Run: headless pygame with SDL's dummy video driver; simulated clock (each Clock.tick advances the game by its frame time, no real sleeping); random seed 0; keys injected as events and as key.get_pressed() state; no mouse input.
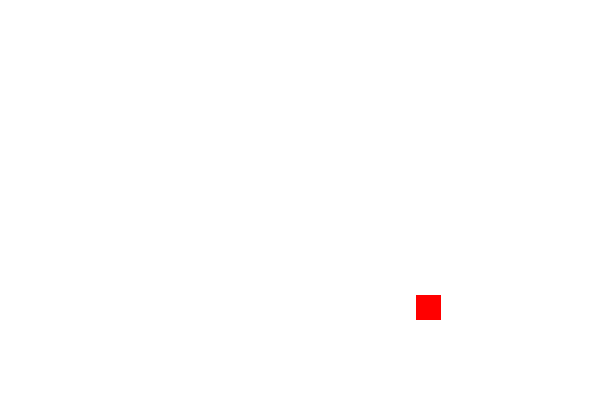
Frame 1 of 4 · flips 1–60 · no input
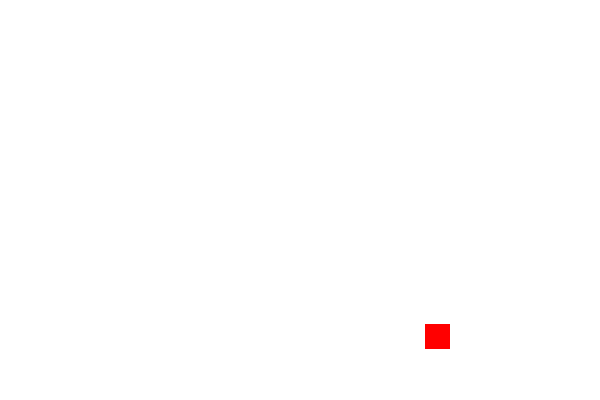
Frame 2 of 4 · flips 61–180 · tapped SPACE, RETURN · held RIGHT (→), D
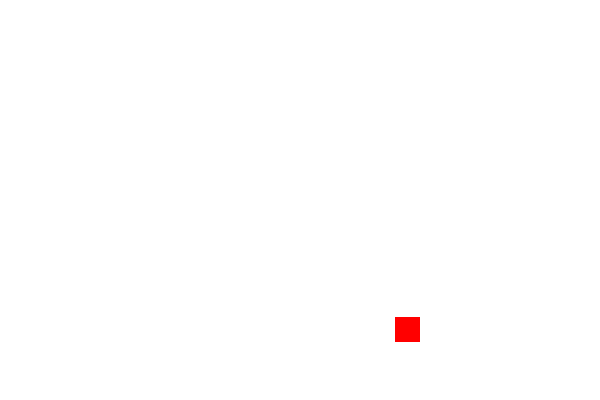
Frame 3 of 4 · flips 181–300 · held DOWN (↓), S
Frame 4 of 4 · flips 301–420 · held LEFT (←), A, UP (↑), W · screen same as frame 1, image omitted

The pygame program that drew these frames:

import pygame
import sys
import math

pygame.init()

width, height = 600, 400
screen = pygame.display.set_mode((width, height))
pygame.display.set_caption('Rotação de Objeto')

white = (255, 255, 255)
red = (255, 0, 0)

obj_x = 400
obj_y = 300
obj_width = 25
obj_height = 25
angle = 0 
rotation_speed = 1 

def rotate_point(point, angle, pivot):
    x, y = point
    px, py = pivot
    rotated_x = math.cos(math.radians(angle)) * (x - px) - math.sin(math.radians(angle)) * (y - py) + px
    rotated_y = math.sin(math.radians(angle)) * (x - px) + math.cos(math.radians(angle)) * (y - py) + py
    return rotated_x, rotated_y

running = True
while running:
    for event in pygame.event.get():
        if event.type == pygame.QUIT:
            running = False

    
    screen.fill(white)

    rotated_point = rotate_point((obj_x, obj_y), angle, (obj_x + obj_width / 2, obj_y + obj_height / 2))
    angle += rotation_speed

    pygame.draw.rect(screen, red, (rotated_point[0], rotated_point[1], obj_width, obj_height))

    pygame.display.flip()
pygame.quit()
sys.exit()
